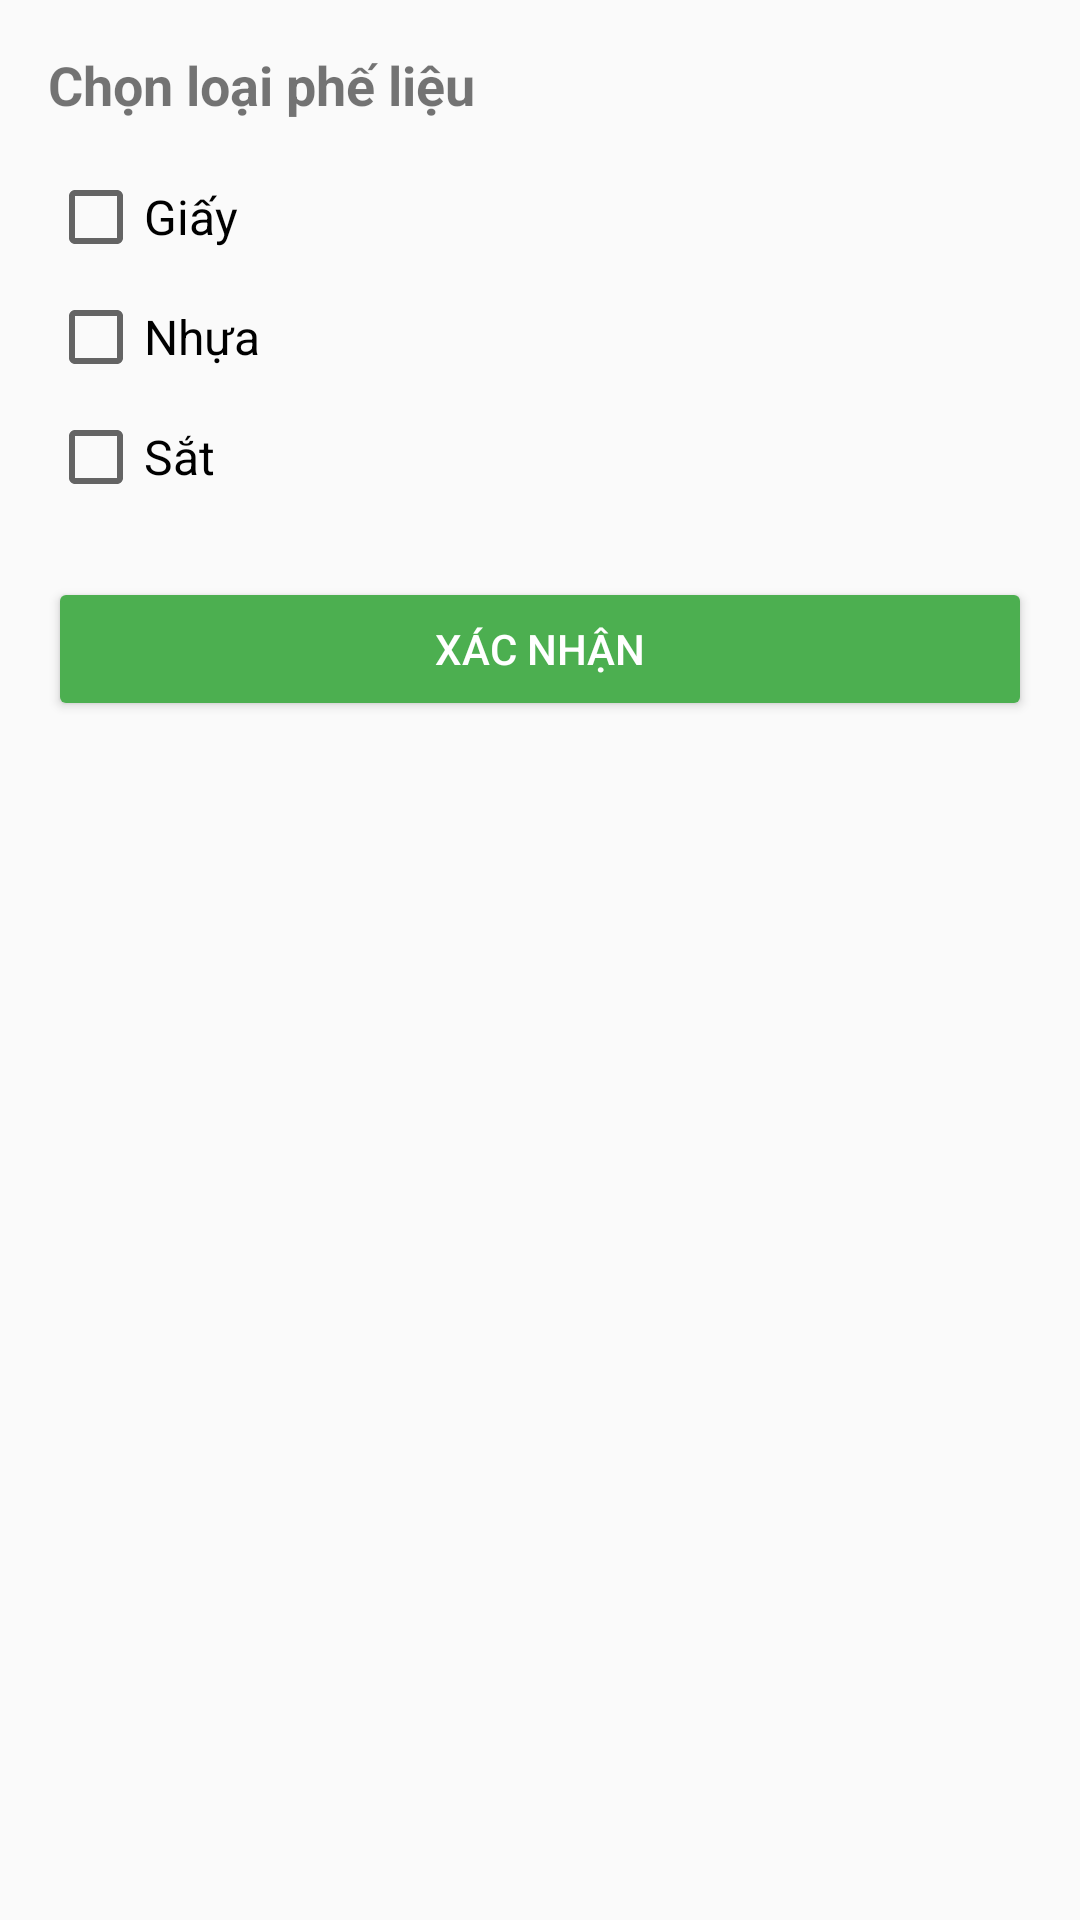

Write the Android layout XML for this screen, with the resource values it uses.
<!-- AndroidManifest.xml: application theme Theme.BTL_AndroidNC -->
<!-- res/layout/dialog_scrap_types.xml -->
<?xml version="1.0" encoding="utf-8"?>
<LinearLayout xmlns:android="http://schemas.android.com/apk/res/android"
    android:layout_width="match_parent"
    android:layout_height="wrap_content"
    android:orientation="vertical"
    android:padding="16dp">

    <TextView
        android:layout_width="match_parent"
        android:layout_height="wrap_content"
        android:text="Chọn loại phế liệu"
        android:textSize="18sp"
        android:textStyle="bold"
        android:layout_marginBottom="16dp"/>

    <LinearLayout
        android:layout_width="match_parent"
        android:layout_height="wrap_content"
        android:orientation="vertical">

        <CheckBox
            android:id="@+id/cbPaper"
            android:layout_width="match_parent"
            android:layout_height="wrap_content"
            android:text="Giấy"
            android:textSize="16sp"
            android:layout_marginBottom="8dp"/>

        <CheckBox
            android:id="@+id/cbPlastic"
            android:layout_width="match_parent"
            android:layout_height="wrap_content"
            android:text="Nhựa"
            android:textSize="16sp"
            android:layout_marginBottom="8dp"/>

        <CheckBox
            android:id="@+id/cbMetal"
            android:layout_width="match_parent"
            android:layout_height="wrap_content"
            android:text="Sắt"
            android:textSize="16sp"
            android:layout_marginBottom="8dp"/>

        
    </LinearLayout>

    <Button
        android:id="@+id/btnConfirm"
        android:layout_width="match_parent"
        android:layout_height="48dp"
        android:layout_marginTop="16dp"
        android:text="Xác nhận"
        android:backgroundTint="#4CAF50"
        android:textColor="@android:color/white"/>
</LinearLayout>
<!-- resources referenced by this layout -->
<resources>
  <style name="Theme.BTL_AndroidNC" parent="Base.Theme.BTL_AndroidNC" />
  <style name="Base.Theme.BTL_AndroidNC" parent="Theme.AppCompat.DayNight.NoActionBar">
          
          
      </style>
</resources>
